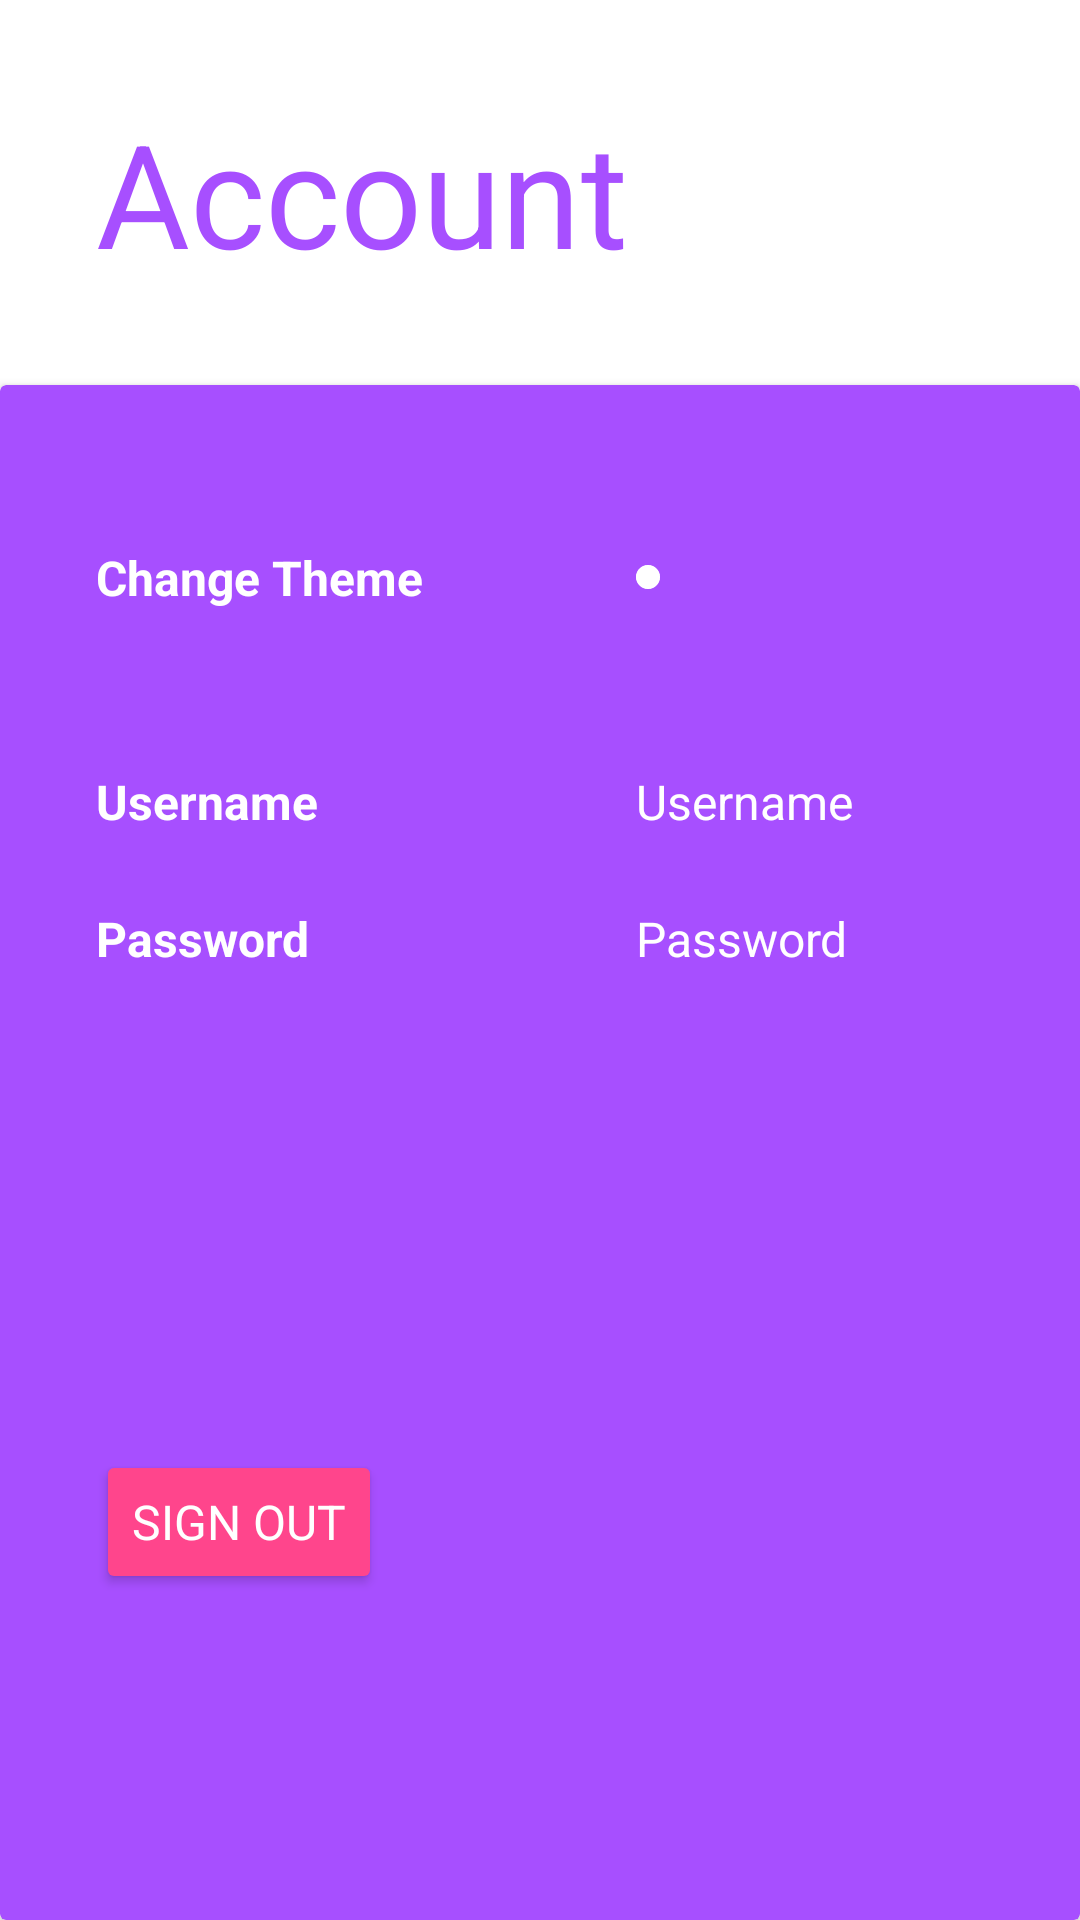

Android layout source for this screen:
<!-- AndroidManifest.xml: application theme Theme.FinancialTracker -->
<!-- res/layout/fragment_account.xml -->
<?xml version="1.0" encoding="utf-8"?>
<FrameLayout xmlns:android="http://schemas.android.com/apk/res/android"
    xmlns:app="http://schemas.android.com/apk/res-auto"
    xmlns:tools="http://schemas.android.com/tools"
    android:layout_width="match_parent"
    android:layout_height="match_parent"
    tools:context=".fragments.AccountFragment">

    <androidx.constraintlayout.widget.ConstraintLayout
        android:layout_width="match_parent"
        android:layout_height="match_parent"
        android:background="@color/bg_color">

        <TextView
            android:id="@+id/tv_account"
            android:layout_width="match_parent"
            android:layout_height="wrap_content"
            android:layout_margin="32dp"
            android:text="@string/account"
            android:textColor="@color/text_bg"
            android:textSize="48sp"
            app:layout_constraintBottom_toBottomOf="parent"
            app:layout_constraintEnd_toEndOf="parent"
            app:layout_constraintHorizontal_bias="0.0"
            app:layout_constraintStart_toStartOf="parent"
            app:layout_constraintTop_toTopOf="parent"
            app:layout_constraintVertical_bias="0.0" />

        <androidx.cardview.widget.CardView
            android:id="@+id/cardView"
            android:layout_width="match_parent"
            android:layout_height="0dp"
            android:layout_marginTop="32dp"
            app:cardBackgroundColor="@color/color_main"
            app:layout_constraintBottom_toBottomOf="parent"
            app:layout_constraintEnd_toEndOf="parent"
            app:layout_constraintStart_toStartOf="parent"
            app:layout_constraintTop_toBottomOf="@+id/tv_account">

            <androidx.constraintlayout.widget.ConstraintLayout
                android:layout_width="match_parent"
                android:layout_height="match_parent">

                <androidx.constraintlayout.widget.Guideline
                    android:id="@+id/gl_vert_50"
                    android:layout_width="wrap_content"
                    android:layout_height="wrap_content"
                    android:orientation="vertical"
                    app:layout_constraintGuide_percent="0.5" />

                <androidx.constraintlayout.widget.Guideline
                    android:id="@+id/gl_horz_15"
                    android:layout_width="wrap_content"
                    android:layout_height="wrap_content"
                    android:orientation="horizontal"
                    app:layout_constraintGuide_percent="0.15" />

                <androidx.constraintlayout.widget.Guideline
                    android:id="@+id/gl_horz_25"
                    android:layout_width="wrap_content"
                    android:layout_height="wrap_content"
                    android:orientation="horizontal"
                    app:layout_constraintGuide_percent="0.25" />

                <androidx.constraintlayout.widget.Guideline
                    android:id="@+id/gl_horz_85"
                    android:layout_width="wrap_content"
                    android:layout_height="wrap_content"
                    android:orientation="horizontal"
                    app:layout_constraintGuide_percent="0.85" />

                <TextView
                    android:layout_width="wrap_content"
                    android:layout_height="wrap_content"
                    android:layout_marginHorizontal="32dp"
                    android:text="@string/change_theme"
                    android:textColor="@color/text_main"
                    android:textSize="16sp"
                    android:textStyle="bold"
                    app:layout_constraintBottom_toTopOf="@+id/gl_horz_25"
                    app:layout_constraintEnd_toStartOf="@+id/gl_vert_50"
                    app:layout_constraintHorizontal_bias="0.0"
                    app:layout_constraintStart_toStartOf="parent"
                    app:layout_constraintTop_toTopOf="parent" />

                <androidx.cardview.widget.CardView
                    android:layout_width="wrap_content"
                    android:layout_height="wrap_content"
                    android:layout_marginHorizontal="32dp"
                    app:cardBackgroundColor="@color/text_main"
                    app:cardCornerRadius="16dp"
                    app:cardElevation="0dp"
                    app:layout_constraintBottom_toTopOf="@+id/gl_horz_25"
                    app:layout_constraintEnd_toEndOf="parent"
                    app:layout_constraintHorizontal_bias="0.0"
                    app:layout_constraintStart_toStartOf="@+id/gl_vert_50"
                    app:layout_constraintTop_toTopOf="parent">

                    <ImageButton
                        android:id="@+id/btn_change_theme"
                        android:layout_width="match_parent"
                        android:layout_height="match_parent"
                        android:background="@color/text_main"
                        android:contentDescription="@string/change_theme"
                        android:padding="4dp" />
                </androidx.cardview.widget.CardView>

                <TextView
                    android:id="@+id/tv_username"
                    android:layout_width="wrap_content"
                    android:layout_height="wrap_content"
                    android:layout_marginHorizontal="32dp"
                    android:text="@string/username"
                    android:textColor="@color/text_main"
                    android:textSize="16sp"
                    android:textStyle="bold"
                    app:layout_constraintBottom_toTopOf="@id/tv_password"
                    app:layout_constraintEnd_toStartOf="@+id/gl_vert_50"
                    app:layout_constraintHorizontal_bias="0.0"
                    app:layout_constraintStart_toStartOf="parent"
                    app:layout_constraintTop_toTopOf="@+id/gl_horz_25" />

                <TextView
                    android:id="@+id/tv_password"
                    android:layout_width="wrap_content"
                    android:layout_height="wrap_content"
                    android:layout_marginHorizontal="32dp"
                    android:layout_marginTop="24dp"
                    android:text="@string/password"
                    android:textColor="@color/text_main"
                    android:textSize="16sp"
                    android:textStyle="bold"
                    app:layout_constraintEnd_toStartOf="@+id/gl_vert_50"
                    app:layout_constraintHorizontal_bias="0.0"
                    app:layout_constraintStart_toStartOf="parent"
                    app:layout_constraintTop_toBottomOf="@+id/tv_username" />

                <Button
                    android:id="@+id/btn_signout"
                    android:layout_width="wrap_content"
                    android:layout_height="wrap_content"
                    android:layout_marginHorizontal="32dp"
                    android:layout_marginBottom="32dp"
                    android:backgroundTint="@color/color_acc"
                    android:text="@string/sign_out"
                    android:textColor="@color/text_acc"
                    android:textSize="16sp"
                    app:layout_constraintBottom_toTopOf="@+id/gl_horz_85"
                    app:layout_constraintEnd_toStartOf="@+id/gl_vert_50"
                    app:layout_constraintHorizontal_bias="0.0"
                    app:layout_constraintStart_toStartOf="parent"
                    app:layout_constraintTop_toBottomOf="@+id/tv_password"
                    app:layout_constraintVertical_bias="1.0" />


                <TextView
                    android:id="@+id/tv_username_result"
                    android:layout_width="wrap_content"
                    android:layout_height="wrap_content"
                    android:layout_marginHorizontal="32dp"
                    android:text="@string/username"
                    android:textColor="@color/text_main"
                    android:textSize="16sp"
                    app:layout_constraintBottom_toTopOf="@id/tv_password_result"
                    app:layout_constraintEnd_toEndOf="parent"
                    app:layout_constraintHorizontal_bias="0.0"
                    app:layout_constraintStart_toStartOf="@id/gl_vert_50"
                    app:layout_constraintTop_toTopOf="@+id/gl_horz_25" />

                <TextView
                    android:id="@+id/tv_password_result"
                    android:layout_width="wrap_content"
                    android:layout_height="wrap_content"
                    android:layout_marginHorizontal="32dp"
                    android:layout_marginTop="24dp"
                    android:text="@string/password"
                    android:textColor="@color/text_main"
                    android:textSize="16sp"
                    app:layout_constraintEnd_toEndOf="parent"
                    app:layout_constraintHorizontal_bias="0.0"
                    app:layout_constraintStart_toStartOf="@id/gl_vert_50"
                    app:layout_constraintTop_toBottomOf="@+id/tv_username_result" />


            </androidx.constraintlayout.widget.ConstraintLayout>
        </androidx.cardview.widget.CardView>

    </androidx.constraintlayout.widget.ConstraintLayout>
</FrameLayout>
<!-- resources referenced by this layout -->
<resources>
  <color name="bg_color">#FFFFFF</color>
  <color name="color_acc">#FF458C</color>
  <color name="color_main">#A74FFF</color>
  <color name="text_acc">#FFFFFF</color>
  <color name="text_bg">#A74FFF</color>
  <color name="text_main">#FFFFFF</color>
  <string name="account">Account</string>
  <string name="change_theme">Change Theme</string>
  <string name="password">Password</string>
  <string name="sign_out">Sign Out</string>
  <string name="username">Username</string>
  <style name="Theme.FinancialTracker" parent="Theme.MaterialComponents.DayNight.NoActionBar">
          
          <item name="colorPrimary">@color/color_main</item>
          <item name="colorPrimaryVariant">@color/color_main</item>
          <item name="colorOnPrimary">@color/text_main</item>
          
          <item name="colorSecondary">@color/color_acc</item>
          <item name="colorSecondaryVariant">@color/color_acc</item>
          <item name="colorOnSecondary">@color/text_acc</item>
          
          <item name="android:statusBarColor" tools:targetApi="l">?attr/colorPrimaryVariant</item>
          
          <item name="fontFamily">@font/poppins_regular</item>
      </style>
</resources>
